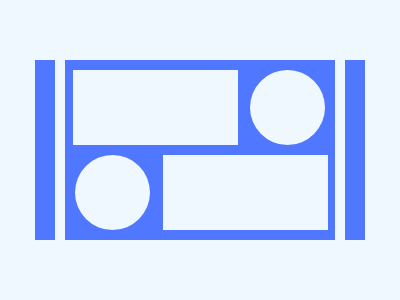

Recreate this image using only HTML and CSS.

<!-- file: meal.html -->
<div class="center"></div>
<div class="top-rect"></div>
<div class="bot-rect"></div>
<div class="top-circ"></div>
<div class="bot-circ"></div>
<div class="right-case"></div>
<div class="left-case"></div>

<link rel="stylesheet" href="style.css">


/* file: style.css */
body {
    background: #EFF8FE;
  }
  .center {
    width: 270px;
    height: 180px;
    background: #4F77FF;
    position: absolute;
    margin: auto;
    inset: 0;
  }
  .top-rect {
    width: 165px;
    height: 75px;
    background: #EFF8FE;
    position: absolute;
    margin: auto;
    top: -85; left: -90; bottom: 0; right: 0;
  }
  .top-circ {
    width: 75px;
    height: 75px;
    background: #EFF8FE;
    position: absolute;
    margin: auto;
    top: -85; left: 175; bottom: 0; right: 0;
    border-radius: 50%;
  }
  .bot-rect {
    width: 165px;
    height: 75px;
    background: #EFF8FE;
    position: absolute;
    margin: auto;
    top: 85; left: 90; bottom: 0; right: 0;
  }
  .bot-circ {
    width: 75px;
    height: 75px;
    background: #EFF8FE;
    position: absolute;
    margin: auto;
    top: 85; left: -175; bottom: 0; right: 0;
    border-radius: 50%;
  }
  .right-case {
    height: 180;
    width: 20px;
    position: absolute;
    margin: auto;
    top: 0; left: -310; right: 0; bottom: 0;
    background: #4F77FF;
  }
  .left-case {
    height: 180;
    width: 20px;
    position: absolute;
    margin: auto;
    top: 0; left: 310; right: 0; bottom: 0;
    background: #4F77FF;
  }